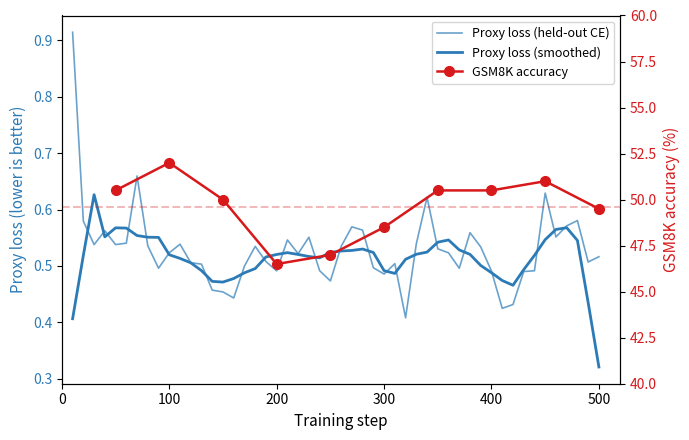

The script that saved this image:
"""
Figure 5: Proxy loss trajectory (held-out cross-entropy) during 7B LoRA training.
Shows monotonic decrease while GSM8K accuracy fluctuates — the proxy signal
improves reliably, but the evaluation cannot resolve checkpoint differences.
"""
import matplotlib.pyplot as plt
import numpy as np

# Training loss at every 10 steps (from train_7b.log)
loss_steps = list(range(10, 501, 10))
loss_vals = [0.9144, 0.5794, 0.5377, 0.5622, 0.5378, 0.5403, 0.6595, 0.5356,
             0.4959, 0.5232, 0.5385, 0.5057, 0.5031, 0.4570, 0.4538, 0.4431,
             0.4997, 0.5346, 0.5077, 0.4912, 0.5460, 0.5217, 0.5509, 0.4915,
             0.4733, 0.5345, 0.5693, 0.5634, 0.4967, 0.4856, 0.5040, 0.4080,
             0.5391, 0.6218, 0.5303, 0.5232, 0.4958, 0.5589, 0.5336, 0.4907,
             0.4247, 0.4315, 0.4900, 0.4914, 0.6291, 0.5513, 0.5710, 0.5804,
             0.5069, 0.5163]

# GSM8K accuracy at 50-step intervals (training-format prompt)
gsm8k_steps = [50, 100, 150, 200, 250, 300, 350, 400, 450, 500]
gsm8k_vals = [50.5, 52.0, 50.0, 46.5, 47.0, 48.5, 50.5, 50.5, 51.0, 49.5]

fig, ax1 = plt.subplots(figsize=(7, 4.5))

# Left axis: proxy loss
color_loss = '#2c7bb6'
ax1.plot(loss_steps, loss_vals, color=color_loss, linewidth=1.2, alpha=0.7,
         label='Proxy loss (held-out CE)')
# Smoothed trend (simple moving average)
window = np.ones(5) / 5
smoothed = np.convolve(loss_vals, window, mode='same')
ax1.plot(loss_steps, smoothed, color=color_loss, linewidth=2.0, label='Proxy loss (smoothed)')
ax1.set_xlabel('Training step', fontsize=11)
ax1.set_ylabel('Proxy loss (lower is better)', fontsize=11, color=color_loss)
ax1.tick_params(axis='y', labelcolor=color_loss)
ax1.set_xlim(0, 520)

# Right axis: GSM8K accuracy (when available)
ax2 = ax1.twinx()
color_acc = '#d7191c'
valid = [(s, v) for s, v in zip(gsm8k_steps, gsm8k_vals) if v is not None]
if valid:
    vs, vv = zip(*valid)
    ax2.plot(vs, vv, 'o-', color=color_acc, linewidth=1.8, markersize=7,
             label='GSM8K accuracy')
    ax2.axhline(y=np.mean(vv), color=color_acc, linestyle='--', alpha=0.3)
ax2.set_ylabel('GSM8K accuracy (%)', fontsize=11, color=color_acc)
ax2.tick_params(axis='y', labelcolor=color_acc)
ax2.set_ylim(40, 60)

# Legend (combined)
lines1, labels1 = ax1.get_legend_handles_labels()
lines2, labels2 = ax2.get_legend_handles_labels()
ax1.legend(lines1 + lines2, labels1 + labels2, loc='upper right', fontsize=9)

plt.tight_layout()
fig.savefig('fig5_proxy_loss.png', dpi=300)
fig.savefig('fig5_proxy_loss.pdf')
plt.show()
